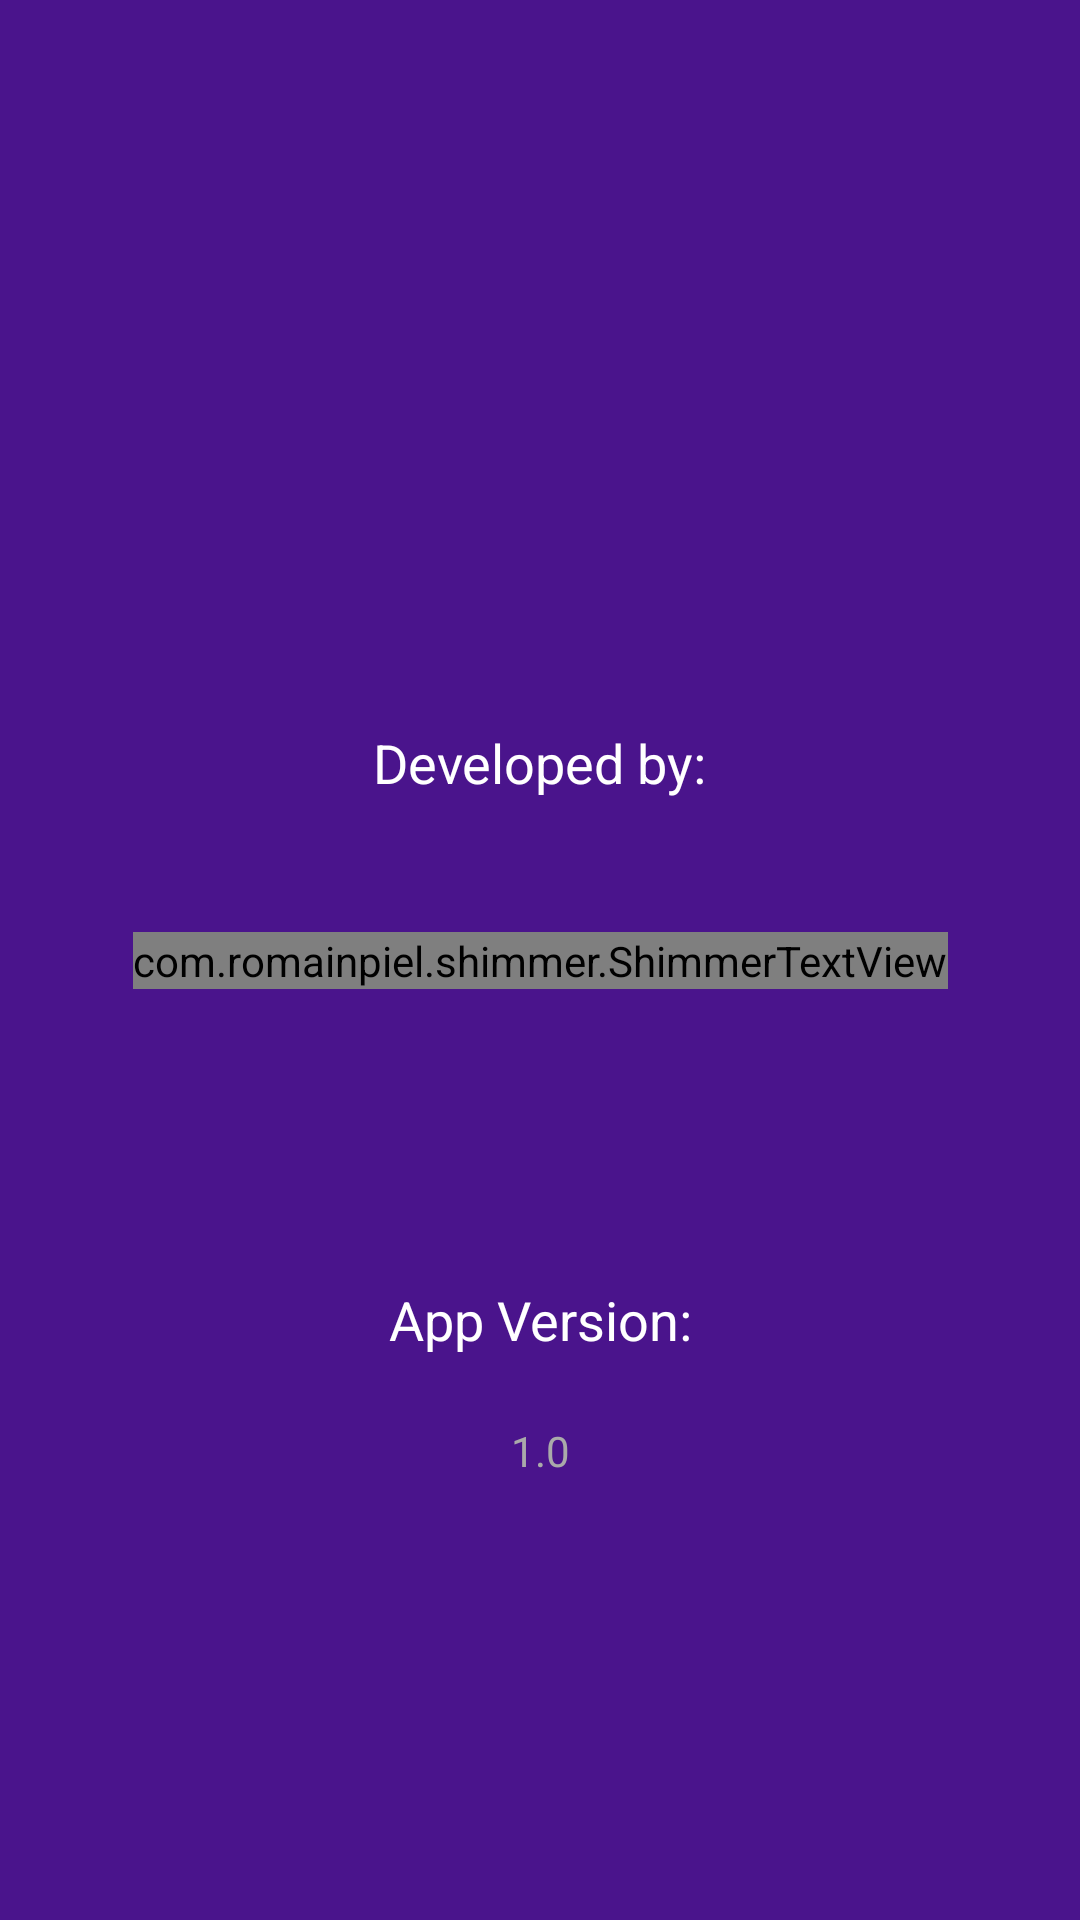

Here is an Android app screen rendered from its layout file. Give the layout XML and the strings, colors and styles it references.
<!-- AndroidManifest.xml: application theme AppTheme -->
<!-- res/layout/activity_info.xml -->
<?xml version="1.0" encoding="utf-8"?>
<android.support.constraint.ConstraintLayout xmlns:android="http://schemas.android.com/apk/res/android"
    xmlns:app="http://schemas.android.com/apk/res-auto"
    xmlns:tools="http://schemas.android.com/tools"
    android:layout_width="match_parent"
    android:layout_height="match_parent"
    android:background="@color/colorPrimaryDark"
    android:transitionName="fabTrans1"
    tools:context=".InfoActivity"
    tools:layout_editor_absoluteY="25dp">

    <TextView
        android:id="@+id/textView"
        android:layout_width="wrap_content"
        android:layout_height="wrap_content"
        android:layout_marginBottom="8dp"
        android:layout_marginEnd="8dp"
        android:layout_marginStart="8dp"
        android:layout_marginTop="8dp"
        android:text="Developed by:"
        android:textAppearance="@style/TextAppearance.AppCompat.Headline"
        android:textColor="@color/cardview_light_background"
        android:textSize="18sp"
        app:layout_constraintBottom_toBottomOf="parent"
        app:layout_constraintEnd_toEndOf="parent"
        app:layout_constraintStart_toStartOf="parent"
        app:layout_constraintTop_toTopOf="parent"
        app:layout_constraintVertical_bias="0.39" />

    <com.romainpiel.shimmer.ShimmerTextView
        android:id="@+id/textView2"
        android:layout_width="wrap_content"
        android:layout_height="wrap_content"
        android:layout_marginBottom="8dp"
        android:layout_marginEnd="8dp"
        android:layout_marginStart="8dp"
        android:layout_marginTop="8dp"
        android:text="Triple A Studio"
        android:textColor="#666666"
        android:textSize="50sp"
        android:textStyle="bold|italic"
        android:typeface="normal"
        app:layout_constraintBottom_toBottomOf="parent"
        app:layout_constraintEnd_toEndOf="parent"
        app:layout_constraintStart_toStartOf="parent"
        app:layout_constraintTop_toTopOf="parent"
        app:reflectionColor="#d2d2d2" />

    <TextView
        android:id="@+id/textView3"
        android:layout_width="wrap_content"
        android:layout_height="wrap_content"
        android:layout_marginBottom="8dp"
        android:layout_marginEnd="8dp"
        android:layout_marginStart="8dp"
        android:layout_marginTop="8dp"
        android:text="App Version:"
        android:textAppearance="@style/TextAppearance.AppCompat.Headline"
        android:textColor="@color/cardview_light_background"
        android:textSize="18sp"
        app:layout_constraintBottom_toBottomOf="parent"
        app:layout_constraintEnd_toEndOf="parent"
        app:layout_constraintStart_toStartOf="parent"
        app:layout_constraintTop_toTopOf="parent"
        app:layout_constraintVertical_bias="0.7" />

    <TextView
        android:id="@+id/textView4"
        android:layout_width="wrap_content"
        android:layout_height="wrap_content"
        android:layout_marginBottom="8dp"
        android:layout_marginEnd="8dp"
        android:layout_marginStart="8dp"
        android:layout_marginTop="8dp"
        android:text="1.0"
        android:textColor="@android:color/darker_gray"
        app:layout_constraintBottom_toBottomOf="parent"
        app:layout_constraintEnd_toEndOf="parent"
        app:layout_constraintStart_toStartOf="parent"
        app:layout_constraintTop_toTopOf="parent"
        app:layout_constraintVertical_bias="0.77" />

</android.support.constraint.ConstraintLayout>
<!-- resources referenced by this layout -->
<resources>
  <color name="colorPrimaryDark">#4a148c</color>
  <style name="AppTheme" parent="Theme.AppCompat.Light.NoActionBar">
          
          <item name="colorPrimary">@color/colorPrimary</item>
          <item name="colorPrimaryDark">@color/colorPrimaryDark</item>
          <item name="colorAccent">@color/colorAccent</item>
          <item name="android:windowActivityTransitions" tools:ignore="NewApi">true</item>
  
      </style>
  <color name="colorPrimary">#4a148c</color>
  <color name="colorAccent">#00c853</color>
</resources>
